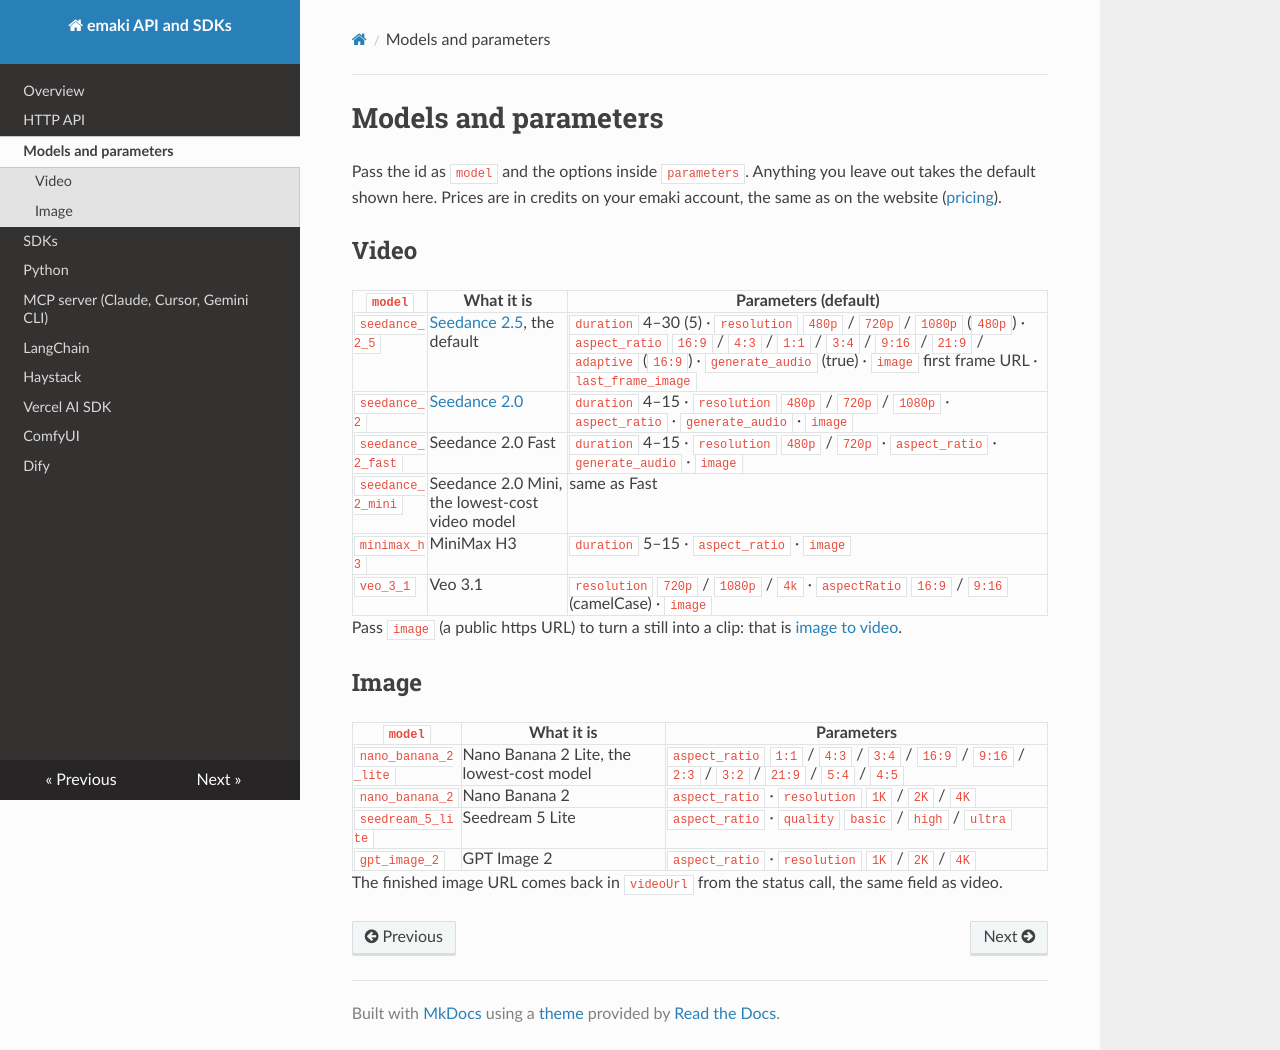

repository: hanshs474/emaki-docs · page: models/index.html · generator: mkdocs

# Models and parameters

Pass the id as `model` and the options inside `parameters`. Anything you leave out takes the default shown here. Prices are in credits on your emaki account, the same as on the website ([pricing](https://emaki.ai/pricing)).

## Video

| `model` | What it is | Parameters (default) |
|---|---|---|
| `seedance_2_5` | [Seedance 2.5](https://emaki.ai/seedance-2-5), the default | `duration` 4–30 (5) · `resolution` `480p` / `720p` / `1080p` (`480p`) · `aspect_ratio` `16:9` / `4:3` / `1:1` / `3:4` / `9:16` / `21:9` / `adaptive` (`16:9`) · `generate_audio` (true) · `image` first frame URL · `last_frame_image` |
| `seedance_2` | [Seedance 2.0](https://emaki.ai/seedance-2) | `duration` 4–15 · `resolution` `480p` / `720p` / `1080p` · `aspect_ratio` · `generate_audio` · `image` |
| `seedance_2_fast` | Seedance 2.0 Fast | `duration` 4–15 · `resolution` `480p` / `720p` · `aspect_ratio` · `generate_audio` · `image` |
| `seedance_2_mini` | Seedance 2.0 Mini, the lowest-cost video model | same as Fast |
| `minimax_h3` | MiniMax H3 | `duration` 5–15 · `aspect_ratio` · `image` |
| `veo_3_1` | Veo 3.1 | `resolution` `720p` / `1080p` / `4k` · `aspectRatio` `16:9` / `9:16` (camelCase) · `image` |

Pass `image` (a public https URL) to turn a still into a clip: that is [image to video](https://emaki.ai/image-to-video).

## Image

| `model` | What it is | Parameters |
|---|---|---|
| `nano_banana_2_lite` | Nano Banana 2 Lite, the lowest-cost model | `aspect_ratio` `1:1` / `4:3` / `3:4` / `16:9` / `9:16` / `2:3` / `3:2` / `21:9` / `5:4` / `4:5` |
| `nano_banana_2` | Nano Banana 2 | `aspect_ratio` · `resolution` `1K` / `2K` / `4K` |
| `seedream_5_lite` | Seedream 5 Lite | `aspect_ratio` · `quality` `basic` / `high` / `ultra` |
| `gpt_image_2` | GPT Image 2 | `aspect_ratio` · `resolution` `1K` / `2K` / `4K` |

The finished image URL comes back in `videoUrl` from the status call, the same field as video.
